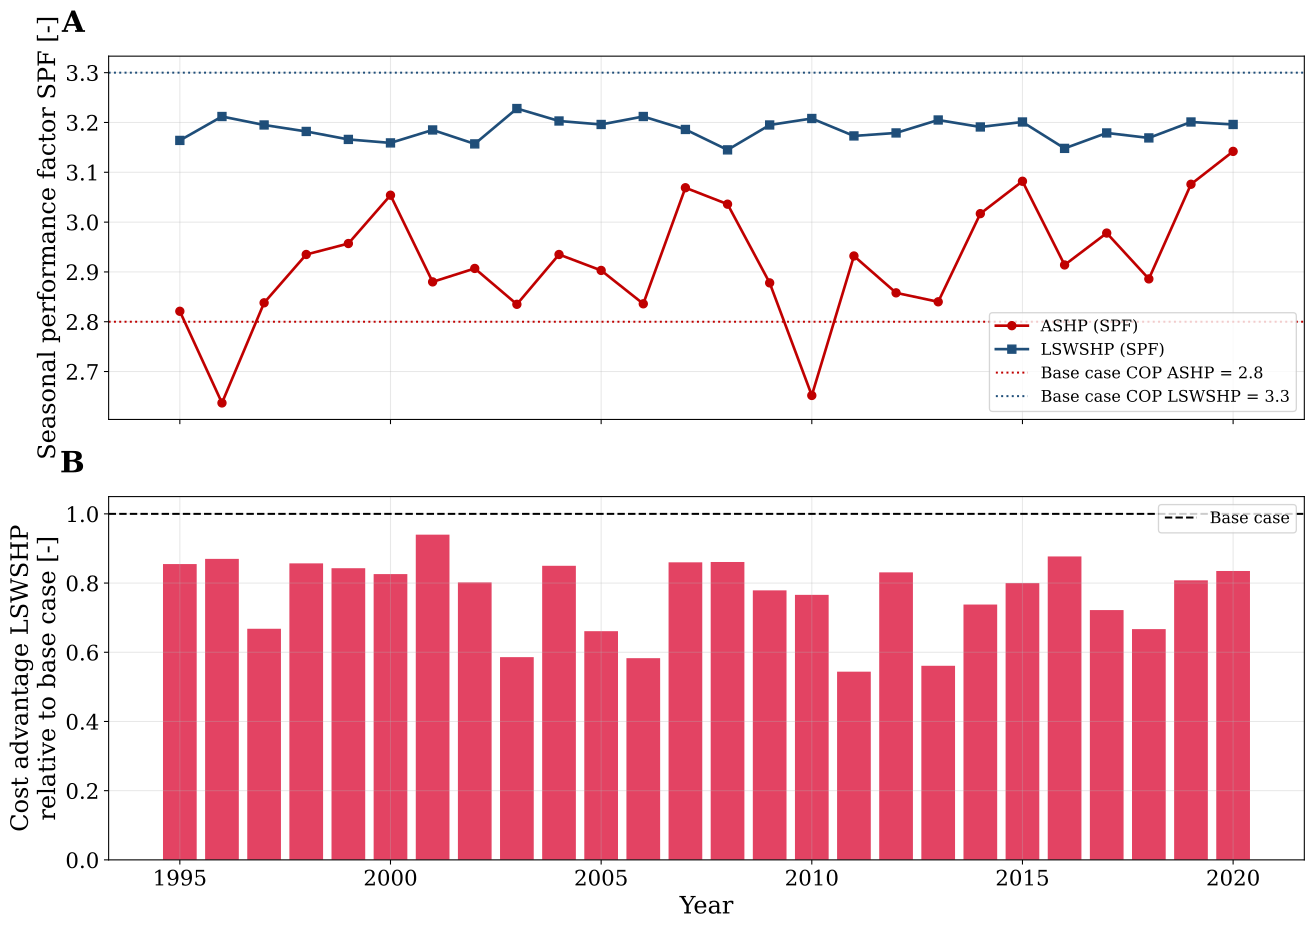

The file beside this chart, header and first rows:
Year, Mean_T_air_C, SPF_ASHP, SPF_LSWSHP, SPF_LSWSHP_incl_backup, Backup_share_pct, El_ASHP_GWh, El_LSWSHP_HP_GWh, El_backup_GWh, A_ASHP_MEUR, A_LSWSHP_MEUR, Advantage_MEUR, Advantage_base_MEUR, EI_factor
1995, 9.01, 2.821, 3.164, 2.682, 8.3, 24.03, 22.01, 6.302, 12.56, 6.855, 5.702, 6.67, 0.855
1996, 7.22, 2.637, 3.212, 2.42, 14.81, 25.71, 20.14, 11.24, 13.18, 7.378, 5.803, 6.671, 0.87
1997, 9.1, 2.838, 3.195, 2.15, 22.16, 23.89, 18.5, 16.82, 12.51, 8.047, 4.458, 6.67, 0.668
1998, 9.05, 2.935, 3.182, 2.9, 4.46, 23.1, 22.8, 3.387, 12.21, 6.494, 5.719, 6.67, 0.857
1999, 9.87, 2.957, 3.166, 2.878, 4.62, 22.93, 22.87, 3.508, 12.15, 6.528, 5.62, 6.67, 0.843
2000, 9.95, 3.054, 3.159, 2.981, 2.76, 22.2, 23.38, 2.093, 11.88, 6.372, 5.507, 6.67, 0.826
2001, 9.02, 2.88, 3.185, 3.179, 0.09, 23.54, 23.82, 0.065, 12.38, 6.104, 6.272, 6.67, 0.94
2002, 9.67, 2.907, 3.157, 2.634, 9.2, 23.32, 21.84, 6.985, 12.29, 6.943, 5.35, 6.67, 0.802
2003, 9.42, 2.835, 3.228, 1.968, 28.73, 23.91, 16.76, 21.82, 12.51, 8.601, 3.912, 6.67, 0.586
2004, 9.16, 2.935, 3.203, 2.868, 5.31, 23.1, 22.45, 4.031, 12.21, 6.544, 5.669, 6.67, 0.85
2005, 9.46, 2.903, 3.196, 2.204, 20.5, 23.35, 18.89, 15.56, 12.31, 7.9, 4.407, 6.67, 0.661
2006, 10.01, 2.836, 3.212, 1.961, 28.83, 23.91, 16.82, 21.89, 12.51, 8.625, 3.888, 6.671, 0.583
2007, 10.23, 3.069, 3.186, 3.176, 0.14, 22.09, 23.8, 0.107, 11.84, 6.107, 5.734, 6.67, 0.86
2008, 9.89, 3.036, 3.145, 3.117, 0.43, 22.33, 24.04, 0.328, 11.93, 6.184, 5.743, 6.67, 0.861
2009, 9.38, 2.878, 3.195, 2.51, 12.44, 23.55, 20.81, 9.445, 12.38, 7.186, 5.195, 6.67, 0.779
2010, 7.91, 2.652, 3.208, 2.162, 21.92, 25.57, 18.48, 16.65, 13.13, 8.015, 5.112, 6.671, 0.766
2011, 9.66, 2.932, 3.173, 1.971, 28.06, 23.12, 17.21, 21.31, 12.22, 8.591, 3.63, 6.67, 0.544
2012, 9.04, 2.858, 3.179, 2.656, 9.04, 23.72, 21.72, 6.861, 12.44, 6.902, 5.54, 6.67, 0.831
2013, 9.07, 2.84, 3.205, 1.924, 30.21, 23.87, 16.53, 22.94, 12.5, 8.754, 3.745, 6.671, 0.561
2014, 10.55, 3.017, 3.191, 2.573, 10.95, 22.47, 21.19, 8.315, 11.98, 7.059, 4.921, 6.67, 0.738
2015, 9.89, 3.082, 3.201, 2.918, 4.41, 22, 22.67, 3.349, 11.8, 6.466, 5.339, 6.67, 0.8
2016, 9.72, 2.914, 3.148, 2.946, 3.19, 23.27, 23.35, 2.424, 12.28, 6.424, 5.851, 6.67, 0.877
2017, 9.63, 2.978, 3.179, 2.466, 13.26, 22.77, 20.72, 10.06, 12.09, 7.277, 4.813, 6.67, 0.722
2018, 10.7, 2.886, 3.169, 2.2, 20.29, 23.49, 19.1, 15.41, 12.36, 7.909, 4.449, 6.67, 0.667
2019, 10.63, 3.076, 3.201, 2.941, 4.01, 22.04, 22.77, 3.046, 11.82, 6.431, 5.39, 6.67, 0.808
2020, 10.66, 3.142, 3.196, 3.196, 0.0, 21.58, 23.75, 0.0, 11.65, 6.081, 5.569, 6.67, 0.835
